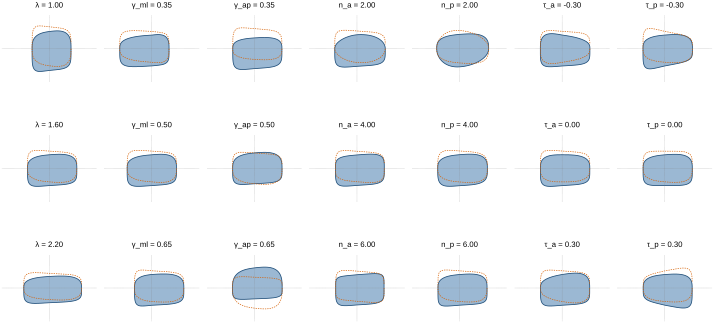

Values plotted in this chart, from the file beside it:
var, level, value, pt, x, y
lam, low, 1.0, 0, 9.228, 0.0
lam, low, 1.0, 1, 9.223, 0.9631
lam, low, 1.0, 2, 9.209, 1.528
lam, low, 1.0, 3, 9.185, 1.999
lam, low, 1.0, 4, 9.152, 2.418
lam, low, 1.0, 5, 9.109, 2.8
lam, low, 1.0, 6, 9.057, 3.154
lam, low, 1.0, 7, 8.995, 3.484
lam, low, 1.0, 8, 8.924, 3.795
lam, low, 1.0, 9, 8.844, 4.088
lam, low, 1.0, 10, 8.753, 4.366
lam, low, 1.0, 11, 8.654, 4.628
lam, low, 1.0, 12, 8.545, 4.878
lam, low, 1.0, 13, 8.426, 5.114
lam, low, 1.0, 14, 8.297, 5.338
lam, low, 1.0, 15, 8.16, 5.55
lam, low, 1.0, 16, 8.012, 5.75
lam, low, 1.0, 17, 7.855, 5.939
lam, low, 1.0, 18, 7.688, 6.117
lam, low, 1.0, 19, 7.511, 6.284
lam, low, 1.0, 20, 7.324, 6.44
lam, low, 1.0, 21, 7.127, 6.585
lam, low, 1.0, 22, 6.92, 6.72
lam, low, 1.0, 23, 6.703, 6.844
lam, low, 1.0, 24, 6.475, 6.958
lam, low, 1.0, 25, 6.236, 7.061
lam, low, 1.0, 26, 5.986, 7.154
lam, low, 1.0, 27, 5.725, 7.236
lam, low, 1.0, 28, 5.451, 7.308
lam, low, 1.0, 29, 5.164, 7.37
lam, low, 1.0, 30, 4.864, 7.421
lam, low, 1.0, 31, 4.549, 7.462
lam, low, 1.0, 32, 4.218, 7.493
lam, low, 1.0, 33, 3.869, 7.512
lam, low, 1.0, 34, 3.499, 7.521
lam, low, 1.0, 35, 3.104, 7.518
lam, low, 1.0, 36, 2.679, 7.504
lam, low, 1.0, 37, 2.214, 7.477
lam, low, 1.0, 38, 1.691, 7.434
lam, low, 1.0, 39, 1.066, 7.372
lam, low, 1.0, 40, 1.433580876042464e-10, 7.25
lam, low, 1.0, 41, -0.8375, 7.121
lam, low, 1.0, 42, -1.329, 7.037
lam, low, 1.0, 43, -1.74, 6.957
lam, low, 1.0, 44, -2.105, 6.878
lam, low, 1.0, 45, -2.439, 6.796
lam, low, 1.0, 46, -2.749, 6.712
lam, low, 1.0, 47, -3.04, 6.623
lam, low, 1.0, 48, -3.314, 6.531
lam, low, 1.0, 49, -3.574, 6.435
lam, low, 1.0, 50, -3.822, 6.334
lam, low, 1.0, 51, -4.058, 6.229
lam, low, 1.0, 52, -4.283, 6.119
lam, low, 1.0, 53, -4.498, 6.004
lam, low, 1.0, 54, -4.704, 5.885
lam, low, 1.0, 55, -4.9, 5.761
lam, low, 1.0, 56, -5.088, 5.633
lam, low, 1.0, 57, -5.267, 5.499
lam, low, 1.0, 58, -5.437, 5.361
lam, low, 1.0, 59, -5.6, 5.218
... 3,300 more rows
